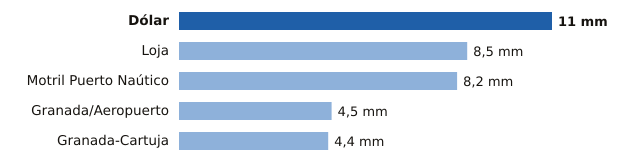

The data file committed next to this chart (first rows):
estacion, provincia, mm
Dólar, Granada, 11.0
Loja, Granada, 8.5
Motril Puerto Naútico, Granada, 8.2
Granada/Aeropuerto, Granada, 4.5
Granada-Cartuja, Granada, 4.4
